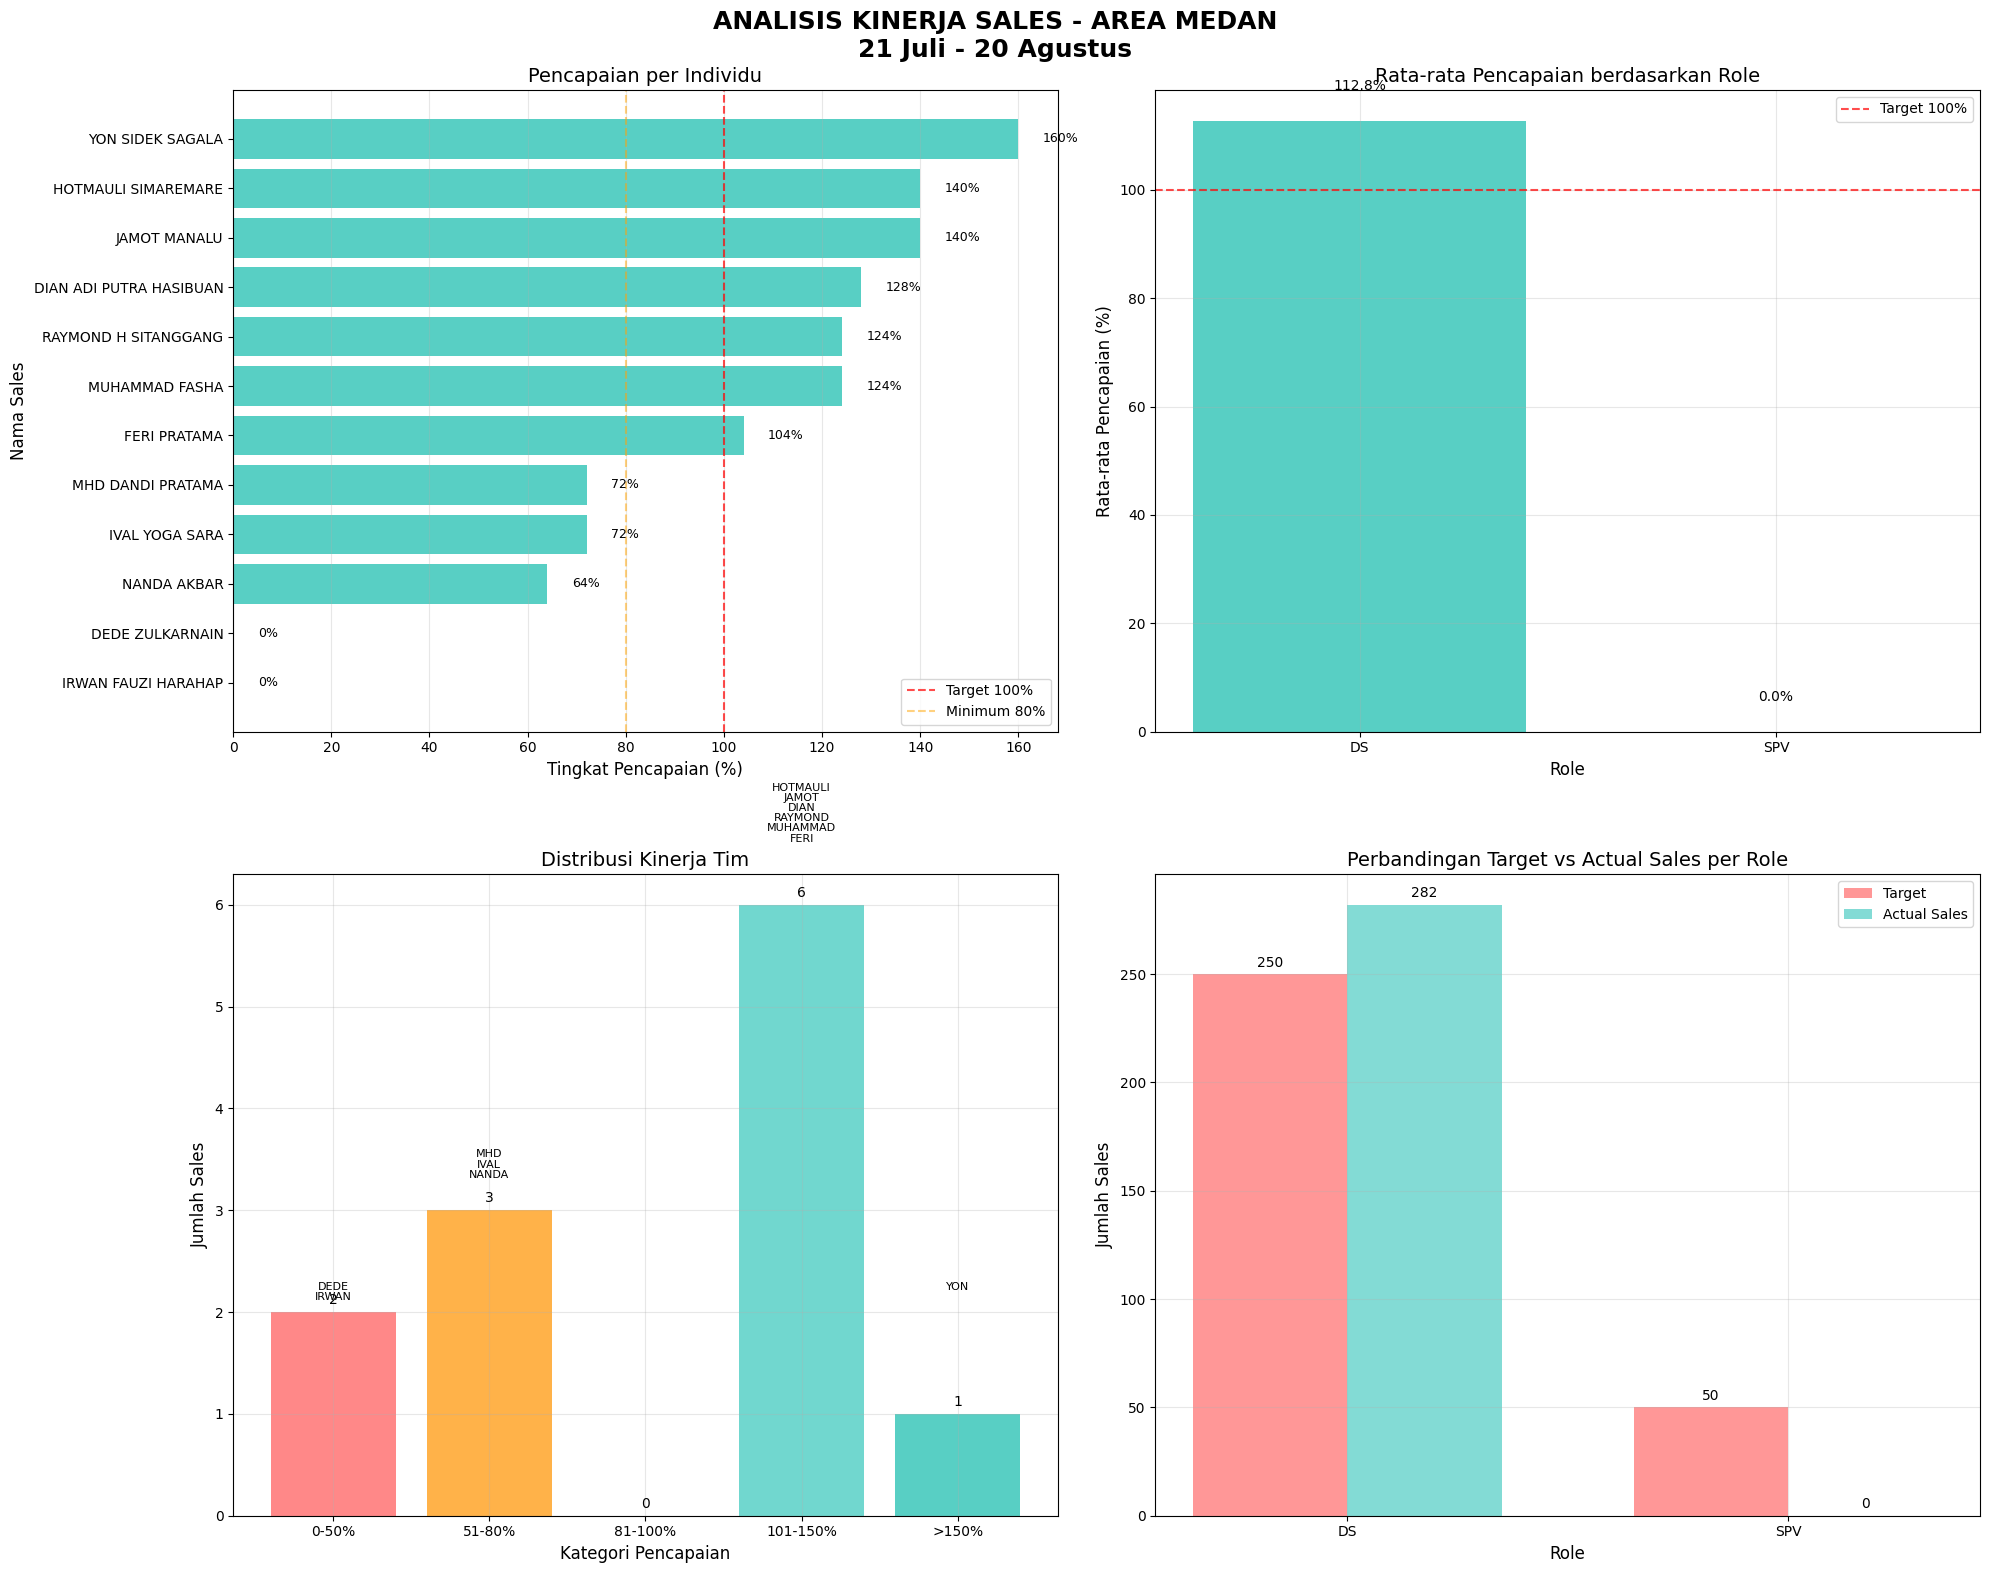

Here is the Python script that generated this plot:
import pandas as pd
import matplotlib.pyplot as plt
import numpy as np
import seaborn as sns
from matplotlib.ticker import PercentFormatter

# Set style
plt.style.use('default')
sns.set_palette("Set2")

# Data sales team Medan
sales_data = {
    'NAMA_DS': ['IRWAN FAUZI HARAHAP', 'JAMOT MANALU', 'DIAN ADI PUTRA HASIBUAN', 
                'YON SIDEK SAGALA', 'FERI PRATAMA', 'IVAL YOGA SARA',
                'DEDE ZULKARNAIN', 'MUHAMMAD FASHA', 'HOTMAULI SIMAREMARE',
                'RAYMOND H SITANGGANG', 'MHD DANDI PRATAMA', 'NANDA AKBAR'],
    'GRADE': ['SPV', 'DS', 'DS', 'DS', 'DS', 'DS', 'SPV', 'DS', 'DS', 'DS', 'DS', 'DS'],
    'TARGET': [25, 25, 25, 25, 25, 25, 25, 25, 25, 25, 25, 25],
    'SALES': [0, 35, 32, 40, 26, 18, 0, 31, 35, 31, 18, 16],
    'MINUS_PLUS': [-25, 10, 7, 15, 1, -7, -25, 6, 10, 6, -7, -9],
    'PERSENTASE': [0, 140, 128, 160, 104, 72, 0, 124, 140, 124, 72, 64]
}

df = pd.DataFrame(sales_data)

# Calculate additional metrics
df['ACHIEVEMENT_RATE'] = (df['SALES'] / df['TARGET']) * 100
df['SHORTFALL'] = df['TARGET'] - df['SALES']

# Sort by achievement rate (lowest to highest)
df = df.sort_values('ACHIEVEMENT_RATE', ascending=True)

# Calculate average achievement by role
role_avg = df.groupby('GRADE')['ACHIEVEMENT_RATE'].mean().reset_index()
role_avg.columns = ['GRADE', 'AVG_ACHIEVEMENT']

# Display the dataframe
print("SALES PERFORMANCE DATA - MEDAN AREA")
print("21 Juli - 20 Agustus")
print("="*70)
print(df[['NAMA_DS', 'GRADE', 'TARGET', 'SALES', 'ACHIEVEMENT_RATE']].to_string(index=False))
print("="*70)
print(f"TOTAL TARGET: {df['TARGET'].sum()}")
print(f"TOTAL SALES: {df['SALES'].sum()}")
print(f"TOTAL SHORTFALL: {df['SHORTFALL'].sum()}")
print(f"OVERALL ACHIEVEMENT RATE: {(df['SALES'].sum()/df['TARGET'].sum())*100:.1f}%")

# Create visualizations
fig = plt.figure(figsize=(20, 16))
fig.suptitle('ANALISIS KINERJA SALES - AREA MEDAN\n21 Juli - 20 Agustus', 
             fontsize=18, fontweight='bold', y=0.98)

# 1. Pencapaian per Individu (Horizontal Bar Chart)
ax1 = plt.subplot(2, 2, 1)
colors = ['#FF9F1C' if grade == 'SPV' else '#2EC4B6' for grade in df['GRADE']]

# Create horizontal bars
bars = ax1.barh(df['NAMA_DS'], df['ACHIEVEMENT_RATE'], color=colors, alpha=0.8)
ax1.set_title('Pencapaian per Individu', fontsize=14)
ax1.set_xlabel('Tingkat Pencapaian (%)', fontsize=12)
ax1.set_ylabel('Nama Sales', fontsize=12)
ax1.axvline(x=100, color='red', linestyle='--', alpha=0.7, label='Target 100%')
ax1.axvline(x=80, color='orange', linestyle='--', alpha=0.5, label='Minimum 80%')
ax1.legend()
ax1.grid(True, alpha=0.3, axis='x')

# Add value labels on bars
for bar in bars:
    width = bar.get_width()
    ax1.text(width + 5, bar.get_y() + bar.get_height()/2,
             f'{width:.0f}%', ha='left', va='center', fontsize=9)

# 2. Rata-rata Pencapaian berdasarkan Role (Grouped Bar Chart)
ax2 = plt.subplot(2, 2, 2)
roles = role_avg['GRADE']
avg_values = role_avg['AVG_ACHIEVEMENT']

colors_role = ['#FF9F1C' if role == 'SPV' else '#2EC4B6' for role in roles]
bars2 = ax2.bar(roles, avg_values, color=colors_role, alpha=0.8)
ax2.set_title('Rata-rata Pencapaian berdasarkan Role', fontsize=14)
ax2.set_ylabel('Rata-rata Pencapaian (%)', fontsize=12)
ax2.set_xlabel('Role', fontsize=12)
ax2.axhline(y=100, color='red', linestyle='--', alpha=0.7, label='Target 100%')
ax2.legend()
ax2.grid(True, alpha=0.3)

# Add value labels on bars
for bar in bars2:
    height = bar.get_height()
    ax2.text(bar.get_x() + bar.get_width()/2., height + 5,
             f'{height:.1f}%', ha='center', va='bottom')

# 3. Distribusi Kinerja Tim
ax3 = plt.subplot(2, 2, 3)

# Create performance categories
bins = [0, 50, 80, 100, 150, 200]
labels = ['0-50%', '51-80%', '81-100%', '101-150%', '>150%']
df['PERFORMANCE_CAT'] = pd.cut(df['ACHIEVEMENT_RATE'], bins=bins, labels=labels, right=False)

# Count number of people in each category
performance_dist = df['PERFORMANCE_CAT'].value_counts().sort_index()

# Create bar chart for performance distribution
bars3 = ax3.bar(performance_dist.index, performance_dist.values, 
                color=['#FF6B6B', '#FF9F1C', '#F9DC5C', '#4ECDC4', '#2EC4B6'], 
                alpha=0.8)

ax3.set_title('Distribusi Kinerja Tim', fontsize=14)
ax3.set_xlabel('Kategori Pencapaian', fontsize=12)
ax3.set_ylabel('Jumlah Sales', fontsize=12)
ax3.grid(True, alpha=0.3)

# Add value labels on bars
for bar in bars3:
    height = bar.get_height()
    ax3.text(bar.get_x() + bar.get_width()/2., height + 0.05,
             f'{int(height)}', ha='center', va='bottom')

# Add individual names to the chart
y_offset = 0.1
for i, row in df.iterrows():
    cat_index = list(performance_dist.index).index(str(row['PERFORMANCE_CAT']))
    name_parts = row['NAMA_DS'].split()
    short_name = name_parts[0] if len(name_parts) > 0 else row['NAMA_DS']
    ax3.text(cat_index, performance_dist.values[cat_index] + y_offset, 
             short_name, 
             ha='center', va='bottom', fontsize=8)
    y_offset += 0.1

# 4. Perbandingan Target vs Actual Sales per Role (Grouped Bar Chart)
ax4 = plt.subplot(2, 2, 4)

# Prepare data for grouped bar chart
role_data = df.groupby('GRADE').agg({'TARGET': 'sum', 'SALES': 'sum'}).reset_index()

x = np.arange(len(role_data['GRADE']))
width = 0.35

bars4a = ax4.bar(x - width/2, role_data['TARGET'], width, 
                label='Target', alpha=0.7, color='#FF6B6B')
bars4b = ax4.bar(x + width/2, role_data['SALES'], width, 
                label='Actual Sales', alpha=0.7, color='#4ECDC4')

ax4.set_title('Perbandingan Target vs Actual Sales per Role', fontsize=14)
ax4.set_ylabel('Jumlah Sales', fontsize=12)
ax4.set_xlabel('Role', fontsize=12)
ax4.set_xticks(x)
ax4.set_xticklabels(role_data['GRADE'])
ax4.legend()
ax4.grid(True, alpha=0.3)

# Add value labels on bars
for bars in [bars4a, bars4b]:
    for bar in bars:
        height = bar.get_height()
        ax4.text(bar.get_x() + bar.get_width()/2., height + 2,
                f'{int(height)}', ha='center', va='bottom')

plt.tight_layout()
plt.subplots_adjust(top=0.93)
plt.show()

# Detailed Performance Analysis
print("\n" + "="*70)
print("ANALISIS DETAIL KINERJA")
print("="*70)

# Individual performance analysis
print("\n1. ANALISIS PER INDIVIDU:")
print("-" * 50)
for index, row in df.iterrows():
    if row['ACHIEVEMENT_RATE'] == 0:
        status = "KRITIS (0%)"
    elif row['ACHIEVEMENT_RATE'] < 50:
        status = "BURUK"
    elif row['ACHIEVEMENT_RATE'] < 80:
        status = "PERLU PERBAIKAN"
    elif row['ACHIEVEMENT_RATE'] < 100:
        status = "BAIK"
    else:
        status = "EXCELLENT"
    
    name_parts = row['NAMA_DS'].split()
    short_name = name_parts[0] + " " + (name_parts[1][0] + "." if len(name_parts) > 1 else "")
    
    print(f"{short_name.ljust(18)} ({row['GRADE']}): {row['ACHIEVEMENT_RATE']:6.1f}% - {status}")

# Performance distribution analysis
print("\n2. DISTRIBUSI KINERJA TIM:")
print("-" * 50)
for cat in labels:
    count = performance_dist.get(cat, 0)
    print(f"{cat}: {count} orang")

# Role-based analysis
print("\n3. ANALISIS BERDASARKAN ROLE:")
print("-" * 50)
for index, row in role_avg.iterrows():
    print(f"{row['GRADE']}: Rata-rata pencapaian {row['AVG_ACHIEVEMENT']:.1f}%")

# Overall analysis
print("\n4. ANALISIS KESELURUHAN:")
print("-" * 50)
print(f"Total Pencapaian: {df['SALES'].sum()}/{df['TARGET'].sum()} ({df['SALES'].sum()/df['TARGET'].sum()*100:.1f}%)")
print(f"Total Shortfall: {df['SHORTFALL'].sum()} unit")
print("Status: BAIK - Tim hampir mencapai target, excellent performers banyak")

print("\n5. REKOMENDASI:")
print("-" * 50)
print("• Fokus pada 2 SPV dengan 0% pencapaian")
print("• Coaching untuk 2 DS dengan pencapaian 64-72%")
print("• Replikasi best practices dari excellent performers (YON 160%, JAMOT 140%)")
print("• Evaluasi target untuk SPV yang mungkin tidak realistis")
print("• Program mentoring dari top performers")
print("• Reward untuk 7 DS dengan pencapaian excellent (>100%)")